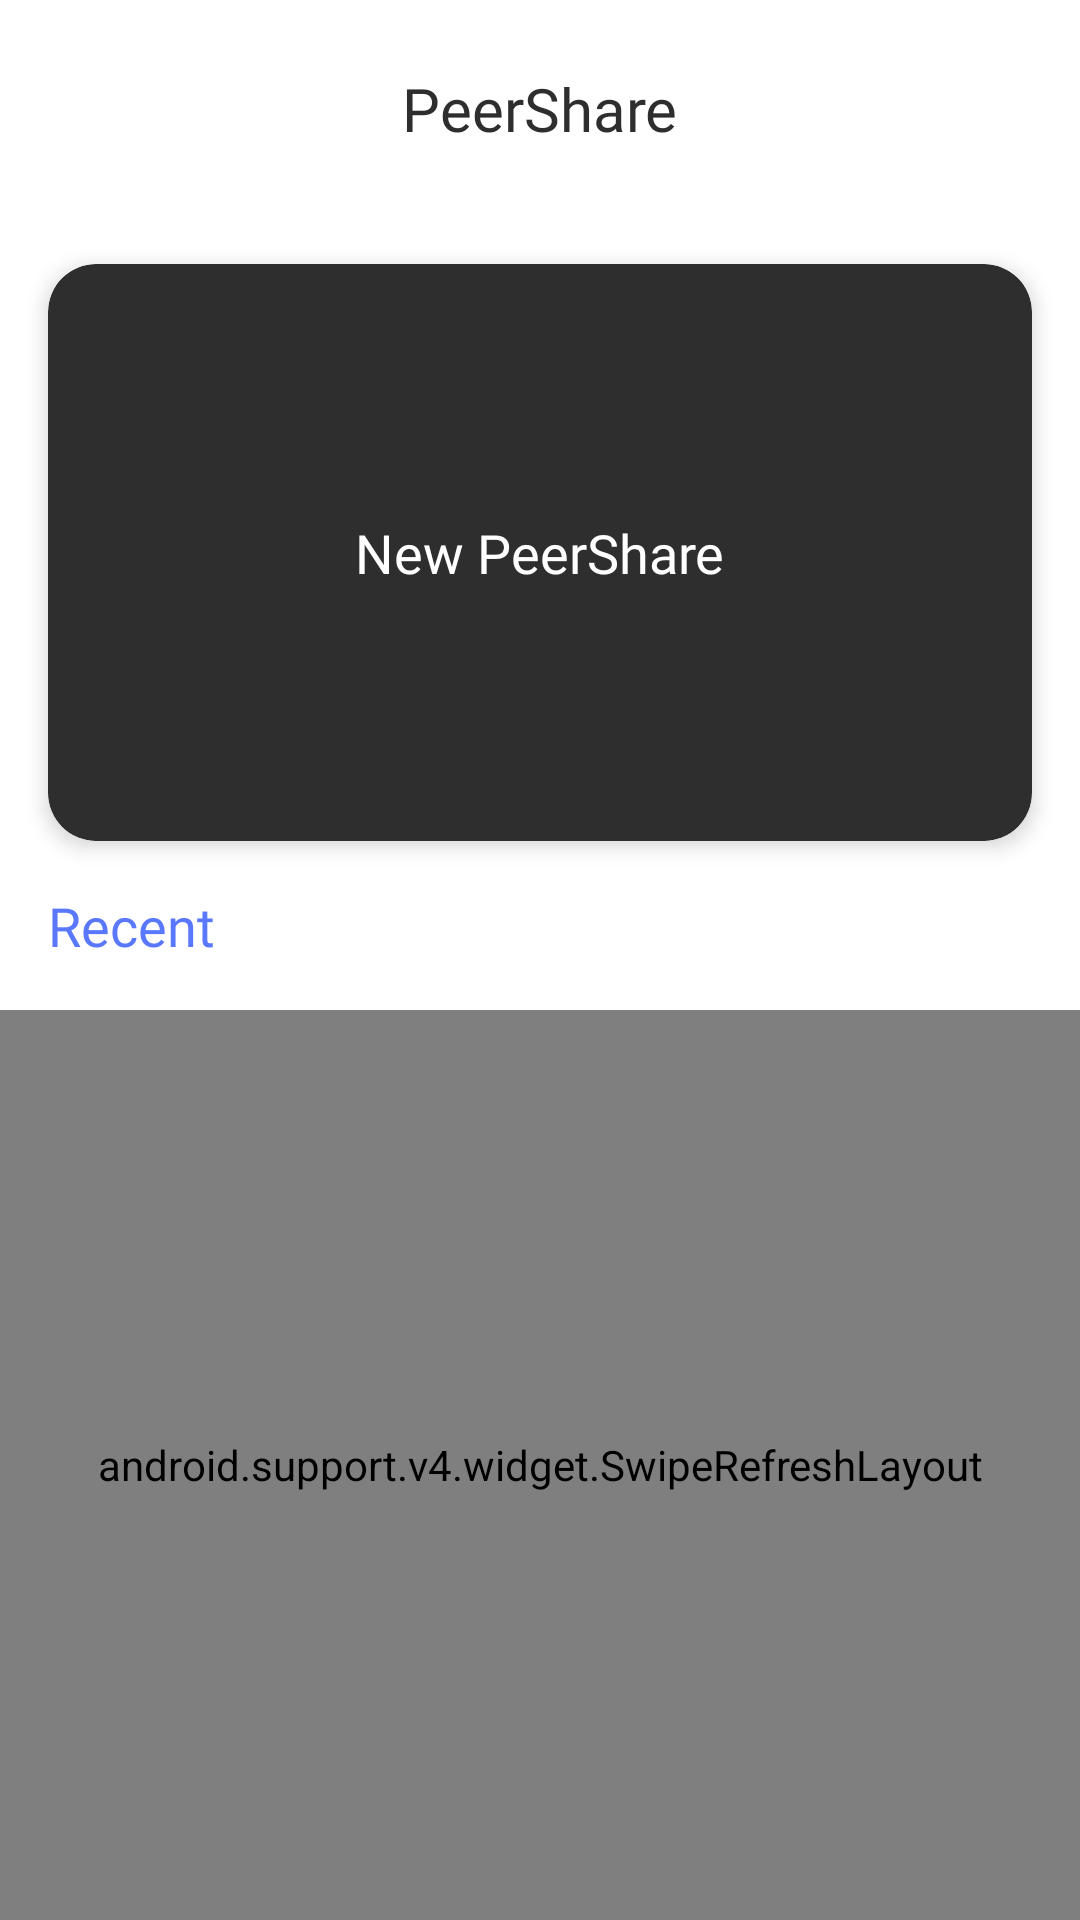

The Android layout XML behind this screen, and the referenced resources:
<!-- AndroidManifest.xml: application theme AppTheme -->
<!-- res/layout/activity_transaction.xml -->
<?xml version="1.0" encoding="utf-8"?>
<android.support.constraint.ConstraintLayout
        xmlns:android="http://schemas.android.com/apk/res/android"
        xmlns:tools="http://schemas.android.com/tools"
        xmlns:app="http://schemas.android.com/apk/res-auto"
        android:layout_width="match_parent"
        android:layout_height="match_parent"
        android:background="@color/secondary"
        tools:context=".presentation.transaction.TransactionActivity">

    <android.support.v7.widget.CardView
            android:id="@+id/cvCreate"
            android:layout_width="0dp"
            android:layout_height="wrap_content"
            android:layout_marginStart="16dp"
            android:layout_marginEnd="16dp"
            android:layout_marginTop="32dp"
            app:cardCornerRadius="16dp"
            app:cardElevation="4dp"
            app:contentPadding="84dp"
            app:cardBackgroundColor="@color/sixthary"
            app:layout_constraintStart_toStartOf="parent"
            app:layout_constraintEnd_toEndOf="parent"
            app:layout_constraintTop_toBottomOf="@+id/ivProfile">

        <TextView
                android:id="@+id/tvCreate"
                android:layout_width="wrap_content"
                android:layout_height="wrap_content"
                android:layout_gravity="center"
                style="@style/TransactionNewPeerShareStyle"
                android:text="@string/transactionNewPeerShare"/>

    </android.support.v7.widget.CardView>

    <TextView
            android:id="@+id/tvRecentTitle"
            android:layout_width="wrap_content"
            android:layout_height="wrap_content"
            android:text="@string/transactionRecentTitle"
            style="@style/TransactionRecentTitleStyle"
            android:layout_marginStart="16dp"
            android:layout_marginTop="16dp"
            app:layout_constraintTop_toBottomOf="@+id/cvCreate"
            app:layout_constraintStart_toStartOf="parent"/>

    <android.support.v4.widget.SwipeRefreshLayout
            android:id="@+id/srRecent"
            android:layout_width="0dp"
            android:layout_height="0dp"
            android:layout_marginTop="16dp"
            app:layout_constraintTop_toBottomOf="@+id/tvRecentTitle"
            app:layout_constraintEnd_toEndOf="parent"
            app:layout_constraintStart_toStartOf="parent"
            app:layout_constraintBottom_toBottomOf="parent">

        <android.support.v7.widget.RecyclerView
                android:id="@+id/rvRecent"
                android:layout_width="match_parent"
                android:layout_height="match_parent"/>

    </android.support.v4.widget.SwipeRefreshLayout>

    <ImageView
            android:id="@+id/ivProfile"
            android:layout_width="40dp"
            android:layout_height="40dp"
            android:layout_marginEnd="16dp"
            android:layout_marginTop="16dp"
            app:layout_constraintEnd_toEndOf="parent"
            app:layout_constraintTop_toTopOf="parent"
            tools:srcCompat="@tools:sample/avatars"/>
    <TextView
            android:id="@+id/tvPeerShareTitle"
            android:layout_width="wrap_content"
            android:layout_height="wrap_content"
            android:text="@string/transactionTitle"
            style="@style/TransactionTitleStyle"
            android:layout_marginEnd="16dp"
            android:layout_marginStart="16dp"
            app:layout_constraintEnd_toEndOf="parent"
            app:layout_constraintStart_toStartOf="parent"
            app:layout_constraintBottom_toBottomOf="@+id/ivProfile"
            app:layout_constraintTop_toTopOf="@+id/ivProfile"/>


</android.support.constraint.ConstraintLayout>
<!-- resources referenced by this layout -->
<resources>
  <color name="secondary">#ffffff</color>
  <color name="sixthary">#2E2E2E</color>
  <string name="transactionNewPeerShare">New PeerShare</string>
  <string name="transactionRecentTitle">Recent</string>
  <string name="transactionTitle">PeerShare</string>
  <style name="TransactionNewPeerShareStyle">
          <item name="android:textSize">18sp</item>
          <item name="android:fontFamily">@font/proxima_nova_bold</item>
          <item name="android:textColor">@color/transactionNewPeerShareColor</item>
      </style>
  <style name="TransactionRecentTitleStyle">
          <item name="android:textSize">18sp</item>
          <item name="android:fontFamily">@font/proxima_nova_bold</item>
          <item name="android:textColor">@color/transactionRecentTitleColor</item>
      </style>
  <style name="TransactionTitleStyle">
          <item name="android:textSize">20sp</item>
          <item name="android:fontFamily">@font/proxima_nova_bold</item>
          <item name="android:textColor">@color/transactionTitleColor</item>
      </style>
  <style name="AppTheme" parent="Theme.AppCompat.Light.NoActionBar">
          
          
          
          
      </style>
  <color name="transactionNewPeerShareColor">@color/secondary</color>
  <color name="transactionRecentTitleColor">@color/primary</color>
  <color name="transactionTitleColor">@color/sixthary</color>
  <color name="primary">#5a78fe</color>
</resources>
